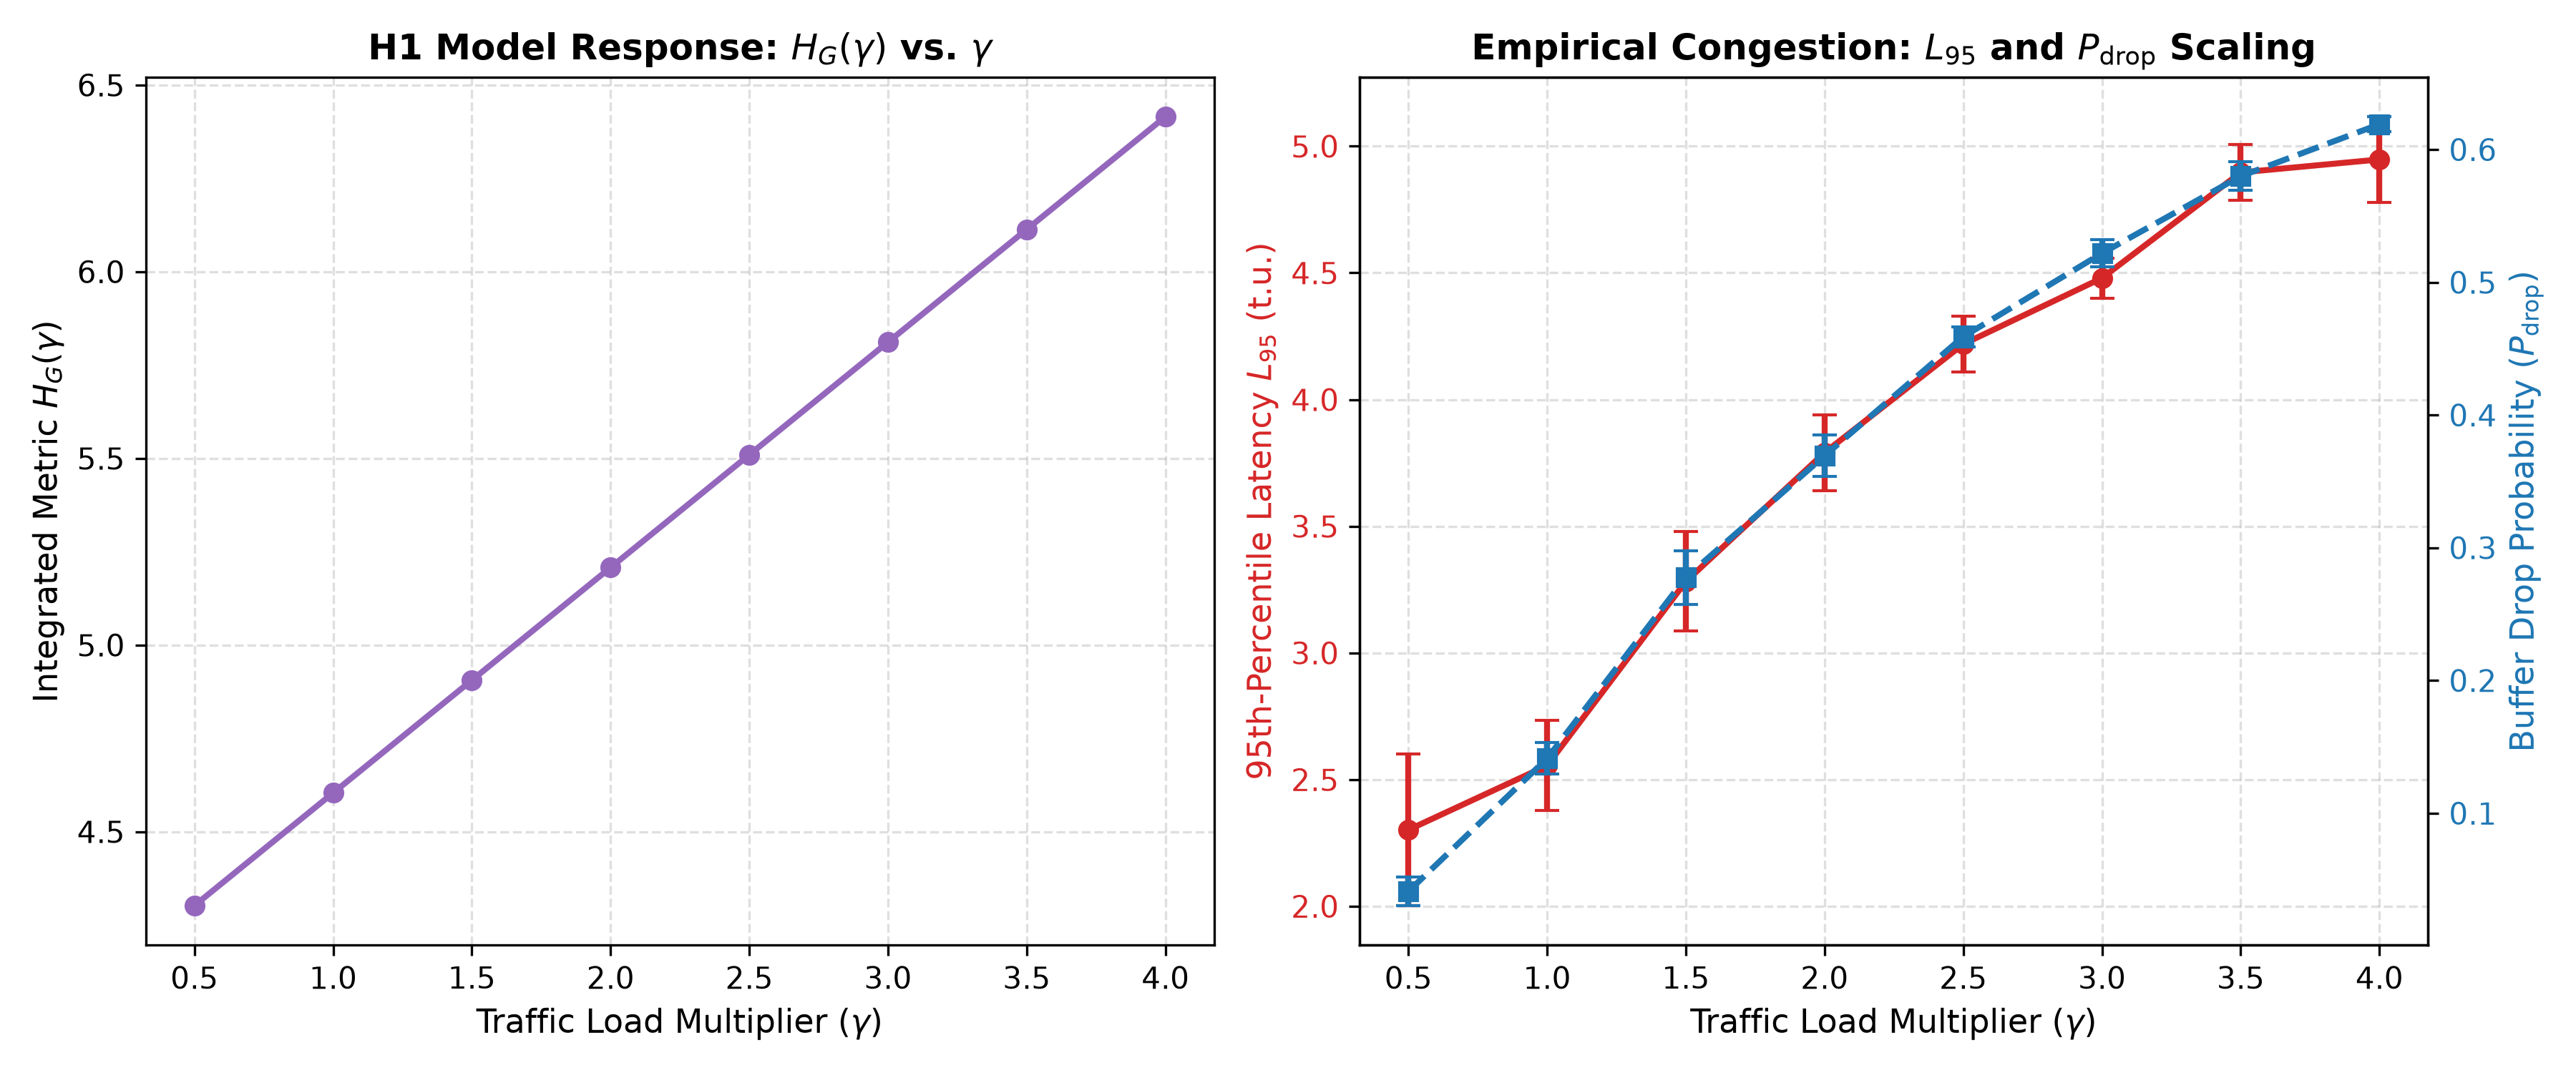

The table this chart was drawn from, first rows:
gamma, S_G, T_G, H_G, mean_L95, std_L95, mean_P_drop, std_P_drop
0.5, 4, 0.3019, 4.302, 2.302, 0.2991, 0.04111, 0.01073
1, 4, 0.6038, 4.604, 2.556, 0.1772, 0.1413, 0.01195
1.5, 4, 0.9057, 4.906, 3.282, 0.1961, 0.2776, 0.02018
2, 4, 1.208, 5.208, 3.791, 0.1499, 0.3693, 0.01546
2.5, 4, 1.509, 5.509, 4.219, 0.1103, 0.459, 0.007548
3, 4, 1.811, 5.811, 4.48, 0.07855, 0.5219, 0.01004
3.5, 4, 2.113, 6.113, 4.896, 0.1099, 0.5799, 0.01074
4, 4, 2.415, 6.415, 4.948, 0.1688, 0.6191, 0.005674
